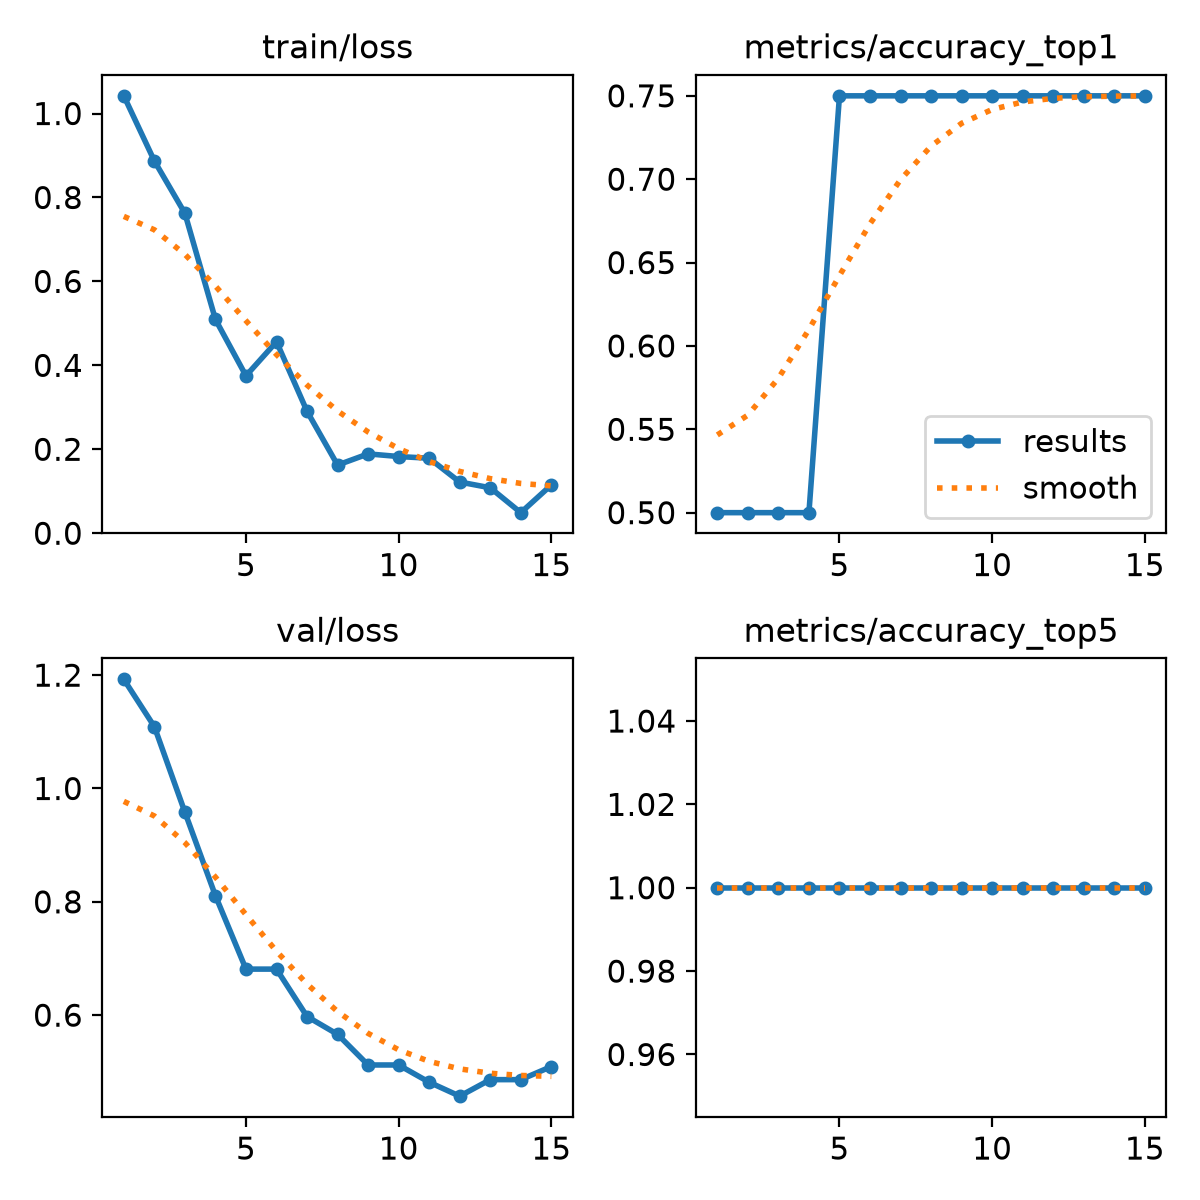

Values plotted in this chart, from the file beside it:
epoch, time, train/loss, metrics/accuracy_top1, metrics/accuracy_top5, val/loss, lr/pg0, lr/pg1, lr/pg2
1, 1.657, 1.042, 0.5, 1, 1.193, 0.0003176, 0.0003176, 0.0003176
2, 3.563, 0.8871, 0.5, 1, 1.109, 0.0007415, 0.0007415, 0.0007415
3, 5.03, 0.7623, 0.5, 1, 0.9582, 0.001103, 0.001103, 0.001103
4, 6.49, 0.5094, 0.5, 1, 0.8108, 0.001146, 0.001146, 0.001146
5, 7.985, 0.3751, 0.75, 1, 0.6813, 0.001052, 0.001052, 0.001052
6, 9.346, 0.4563, 0.75, 1, 0.6813, 0.0009574, 0.0009574, 0.0009574
7, 10.8, 0.2905, 0.75, 1, 0.5976, 0.0008631, 0.0008631, 0.0008631
8, 12.22, 0.1624, 0.75, 1, 0.5662, 0.0007688, 0.0007688, 0.0007688
9, 13.66, 0.189, 0.75, 1, 0.5121, 0.0006745, 0.0006745, 0.0006745
10, 15.08, 0.1827, 0.75, 1, 0.5121, 0.0005802, 0.0005802, 0.0005802
11, 16.54, 0.1786, 0.75, 1, 0.4817, 0.0004859, 0.0004859, 0.0004859
12, 17.99, 0.122, 0.75, 1, 0.4571, 0.0003915, 0.0003915, 0.0003915
13, 19.46, 0.1083, 0.75, 1, 0.4862, 0.0002972, 0.0002972, 0.0002972
14, 20.91, 0.04899, 0.75, 1, 0.4862, 0.0002029, 0.0002029, 0.0002029
15, 22.44, 0.115, 0.75, 1, 0.5093, 0.0001086, 0.0001086, 0.0001086
